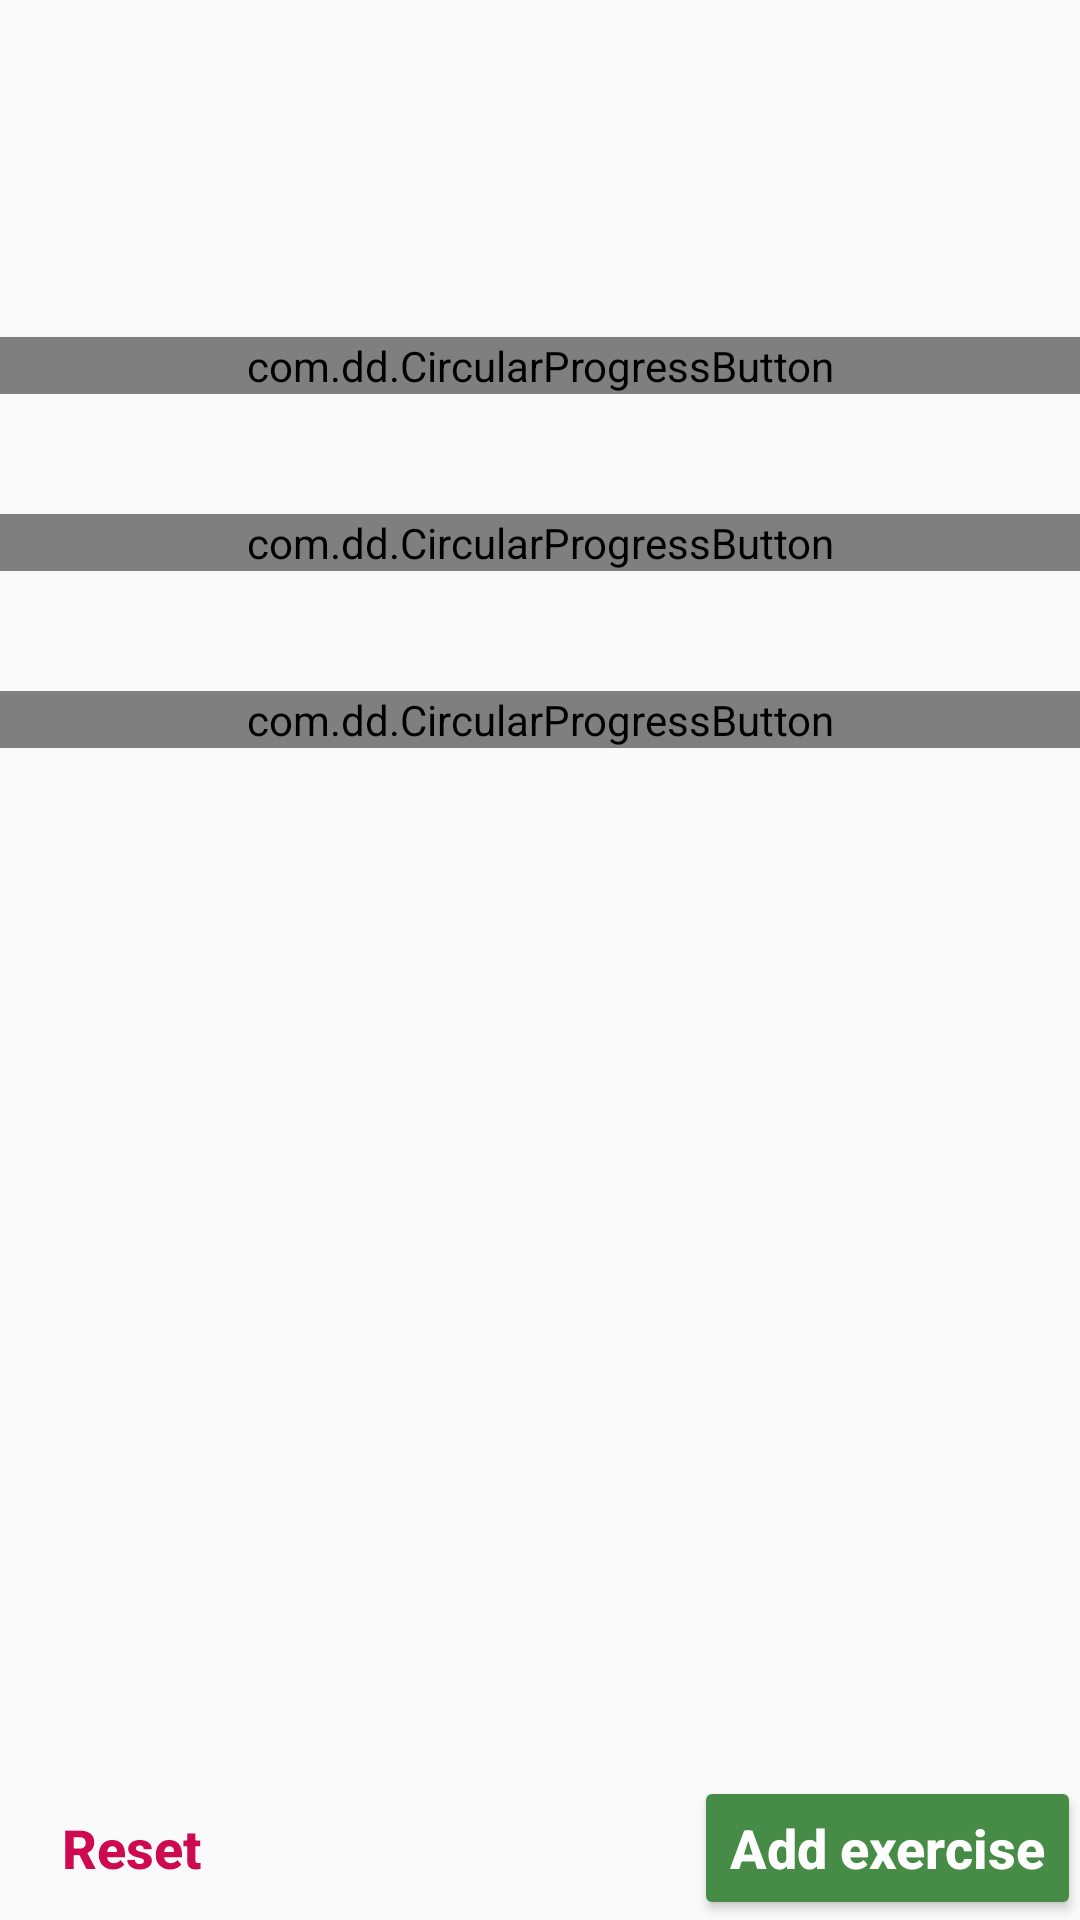

Here is an Android app screen rendered from its layout file. Give the layout XML and the strings, colors and styles it references.
<!-- AndroidManifest.xml: application theme AppTheme -->
<!-- res/layout/activity_give_exercise.xml -->
<?xml version="1.0" encoding="utf-8"?>
    <RelativeLayout xmlns:android="http://schemas.android.com/apk/res/android"
        android:layout_width="match_parent"
        android:layout_height="match_parent"
        xmlns:app="http://schemas.android.com/apk/res-auto"
        android:paddingBottom="@dimen/activity_vertical_margin"
        android:paddingLeft="@dimen/activity_horizontal_margin"
        android:paddingRight="@dimen/activity_horizontal_margin"
        android:paddingTop="@dimen/activity_vertical_margin"
    xmlns:tools="http://schemas.android.com/tools"
    tools:context="com.example.user.efluent.GiveExerciseActivity">

    <TextView
        android:layout_width="wrap_content"
        android:layout_height="wrap_content"
        android:id="@+id/choisir"
        android:textSize="24sp"/>
        <com.dd.CircularProgressButton
            android:id="@+id/buttonList1"
            android:layout_width="match_parent"
            android:layout_height="wrap_content"
            android:layout_marginTop="80dp"
            android:layout_below="@+id/choisir"
            app:cpb_cornerRadius="48dp"
            app:cpb_selectorIdle="@drawable/idle_state_selector"
            app:cpb_selectorComplete="@drawable/idle_state_selector"
            app:cpb_colorIndicator="@color/colorPrimary"
            app:cpb_selectorError="@drawable/error_state_selector"
            android:onClick="onClick"
            android:textColor="@color/cpb_white"
            app:cpb_textIdle="@string/oral_reeduc"/>

        <com.dd.CircularProgressButton
            android:id="@+id/buttonList2"
            android:layout_width="match_parent"
            android:layout_height="wrap_content"
            android:layout_below="@+id/buttonList1"
            app:cpb_cornerRadius="48dp"
            android:layout_marginTop="40dp"
            app:cpb_selectorIdle="@drawable/idle_state_selector"
            app:cpb_selectorComplete="@drawable/idle_state_selector"
            app:cpb_colorIndicator="@color/colorPrimary"
            app:cpb_selectorError="@drawable/error_state_selector"
            android:onClick="onClick"
            android:textColor="@color/cpb_white"
            app:cpb_textIdle="@string/written_reeduc"/>

        <com.dd.CircularProgressButton
            android:id="@+id/buttonList3"
            android:layout_width="match_parent"
            android:layout_height="wrap_content"
            android:layout_below="@+id/buttonList2"
            app:cpb_cornerRadius="48dp"
            android:layout_marginTop="40dp"
            app:cpb_selectorIdle="@drawable/idle_state_selector"
            app:cpb_selectorComplete="@drawable/idle_state_selector"
            app:cpb_colorIndicator="@color/colorPrimary"
            app:cpb_selectorError="@drawable/error_state_selector"
            android:onClick="onClick"
            android:textColor="@color/cpb_white"
            app:cpb_textIdle="@string/rythm_reeduc"/>

    <ListView android:id="@+id/list"
        android:layout_width="match_parent"
        android:layout_height="match_parent"
        android:layout_below="@id/choisir"
        android:layout_above="@+id/buttonGiveExercise"
        android:visibility="invisible"/>



<Button
            android:layout_width="wrap_content"
            android:layout_height="wrap_content"
            android:text="Add exercise"
            android:id="@+id/buttonGiveExercise"
            android:layout_marginBottom="0dp"
            android:layout_alignParentBottom="true"
            android:layout_alignParentEnd="true" />

        <Button
            android:layout_width="wrap_content"
            android:layout_height="wrap_content"
            android:text="Reset"
            style="@style/Base.Widget.AppCompat.Button.Borderless.Colored"
            android:id="@+id/buttonreset"
            android:textColor="@color/colorRed"
            android:layout_marginBottom="0dp"
            android:layout_alignParentBottom="true" />

    </RelativeLayout>
<!-- resources referenced by this layout -->
<resources>
  <color name="colorPrimary">#468c46</color>
  <color name="colorRed">#ffcd0a51</color>
  <!-- drawable error_state_selector (drawable) -->
  <?xml version="1.0" encoding="utf-8"?>
  <selector xmlns:android="http://schemas.android.com/apk/res/android">
  
          <item android:state_pressed="true"
              android:color="#ffcd0a51"/>
          <item android:state_focused="true"
              android:color="#ffcd0a51"/>
          <item android:state_enabled="false"
              android:color="@color/cpb_grey"/>
          <item android:state_enabled="true"
              android:color="#fe0a5a"/>
  </selector>
  <string name="oral_reeduc">Oral Reeducation</string>
  <string name="rythm_reeduc">Rythm Reeducation</string>
  <string name="written_reeduc">Written Reeducation</string>
  <style name="AppTheme" parent="Theme.AppCompat.Light.DarkActionBar">
          
          <item name="colorPrimary">@color/colorPrimary</item>
          <item name="colorPrimaryDark">@color/colorPrimaryDark</item>
          <item name="colorAccent">@color/colorAccent</item>
          <item name="buttonStyle">@style/btn</item>
  
      </style>
  <color name="colorPrimaryDark">#2e602e</color>
  <color name="colorAccent">#468c46</color>
  <style name="btn" parent="Widget.AppCompat.Button.Colored">
          <item name="colorButtonNormal">@color/colorPrimary</item>
          <item name="android:textColor">@color/white</item>
          <item name="android:textSize">18sp</item>
          <item name="android:textStyle">bold</item>
          <item name="android:fontFamily">sans-serif-medium</item>
          <item name="android:textAllCaps">false</item>
          <item name="android:layout_centerVertical">true</item>
      </style>
  <color name="white">#ffffffff</color>
</resources>
